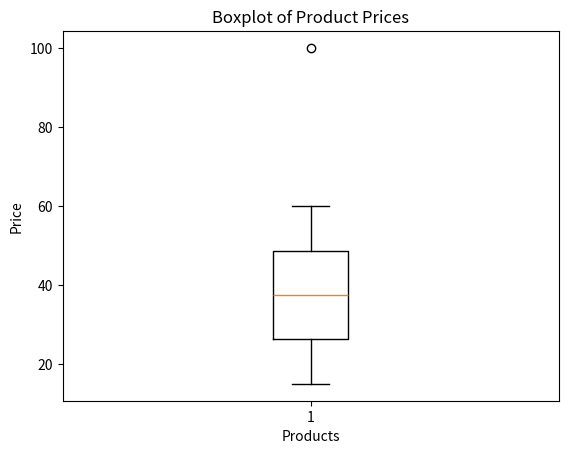

Reproduce this figure in Python.
#!/usr/bin/env python
# coding: utf-8

# In[1]:


#1.Find the mean of first 10 odd integers?
import statistics as stats
n=list(range(1,10,2))
mean=stats.mean(n)
print("Mean:",mean)


# In[2]:


#2.what is the median of following dataset?
#data=[32,6,21,10,8,11,12,36,17,16,15,18,40,24,21,23,24,24,29,16,32,31,10,30,35,32,18,39,12,20]
import statistics as stats
data=[32,6,21,10,8,11,12,36,17,16,15,18,40,24,21,23,24,24,29,16,32,31,10,30,35,32,18,39,12,20]
median=stats.median(data)
print("Median:",median)


# In[3]:


#3.identify the mode of following dataset?
#data=[21,19,62,21,66,28,66,48,79,59,28,62,63,63,48,66,59,66,94,79,19,94]
import statistics as stats 
data=[21,19,62,21,66,28,66,48,79,59,28,62,63,63,48,66,59,66,94,79,19,94]
mode=stats.mode(data)
print("Mode:",mode)


# In[7]:


#4.Given a dataset , calculate the mean, median,mode. interpretthe result and dtermine which measures of central tendency is most appropriate for the dataset.
#Test scores of 10 students :[65,70,75,80,85,90,95,100,105,110]
import statistics
data=[65,70,75,80,85,90,95,100,105,110]
mean=statistics.mean(data)
print("Mean:",mean)
median=statistics.median(data)
print("Median",median)
try:
    mode=statistics.mode(data)
except  statistics.StatisticsError:
    mode=="No mode"
print("Mode:",mode)


# In[14]:


#5.calculate the mean, median, mode for  following dataset. Then add an outlier value 100 and recalculate the measures.Discuss how outliers affect the mean compared to median and mode.
#original dataset: [50,52,53,55,57,60,62,64,65]
#Modified dataset with outlier:[50,52,53,55,57,60,62,64,65,100]
import statistics
od=[50,52,53,55,57,60,62,64,65]
md=[50,52,53,55,57,60,62,64,65,100]
mean_od=statistics.mean(od)
mean_md=statistics.mean(md)
median_od=statistics.median(od)
median_md=statistics.mean(md)
try:
    mode_od=statistics.mode(od)
    mode_md=statistics.mode(md)
except  statistics.StatisticsError:
    mode_od="No mode"
    mode_md="No mode"
print("original_Mean:",mean_od)
print("Modified_Mean:",mean_md)
print("original_Median:",median_od)
print("Median_Median:",median_md)
print("original_Mode:",mode_od)
print("Median_Mode:",mode_md)


# In[16]:


#6.Calculate the mean and median for the following two datasets and discuss the relationships the two measures for symmetric and skewed distributations 
#Symmetric Datasets:[5,10,15,20,25]
#skewed Datasets:[5,7,10,20,100]
import statistics as stats
sym_data = [5, 10, 15, 20, 25]
skew_data = [5, 7, 10, 20, 100]
mean_sym = stats.mean(sym_data)
median_sym = stats.median(sym_data)
mean_skew = stats.mean(skew_data)
median_skew = stats.median(skew_data)
print("Symmetric Dataset:", sym_data)
print("Mean (symmetric):", mean_sym)
print("Median (symmetric):", median_sym)
print("\nSkewed Dataset:", skew_data)
print("Mean (skewed):", mean_skew)
print("Median (skewed):", median_skew)


# In[6]:


#7. A teacher recorded the marks of 15  students in a final exam. Calculate the mean, median, mode and interpret what these mesures suggest about class performance.
#Dataset=[45,50,50,60,65,70,70,70,75,80,85,90,95,100,100]
import statistics as stats
data=[45,50,50,60,65,70,70,70,75,80,85,90,95,100,100]
mean=stats.mean(data)
median=stats.median(data)
mode=stats.mode(data)
print("Mean:",mean)
print("Median:",median)
print("Mode",mode)
print("Interpretation:\n")
print("The mean score of a class is:",mean,"it means class performance is good")
print("the median score of a class is:",median,"it means half scored below and half scored above value")
print("the mode score of a class is:",mode,"it means most frequently occured among class")


# In[10]:


#8.Calculate the mode for the following dataset of colors chosen by a group of 20 people. Discuss how mode can be useful when analyzing categorical data.
#Data=["Red","Blue","Green","Blue","Red","Blue","Red","Yellow","Green","Green","Blue","Red","Yellow","Yellow","Red","Blue","Green","Yellow","Blue","Red"]
import statistics as stats
Data=["Red","Blue","Green","Blue","Red","Blue","Red","Yellow","Green","Green","Blue","Red","Yellow","Yellow","Red","Blue","Green","Yellow","Blue","Red"]
mode=stats.mode(Data)
print("Mode is:",mode)


# In[51]:


#9.calculate the range, variance and standard deviation of following dataset.
#Monthly income of 15 individuals:[2000,2500,2700,2800,3000,3200,3500,4000,4200,4500,4700,5000,5200,5500,6000]
import numpy as np
import pandas as pd
from math import sqrt
data=[2000,2500,2700,2800,3000,3200,3500,4000,4200,4500,4700,5000,5200,5500,600]
df=pd.DataFrame(data)
df
df=df.rename(columns={0:"income"})
df["μ"]=df["income"].mean()
df["income-μ"]=df["income"]-df["μ"]
df
df["(income-μ)^2"]=df["income-μ"]**2
print(df)
range=df["income"].max()-df["income"].min()
print("range is:",range)
variance=df["(income-μ)^2"].mean()
print("varaiance is:",variance)
std= sqrt(df["(income-μ)^2"].mean())
print("standard deviation is:",std)


# In[58]:


#10.Calculate the range, variance and standard deviation of following dataset. Then, introduce an outlier (100) to the dataset and recalculate the measues of dispersion. discuss how the outlier affect the spread the data.
#data=[50,55,60,62,65,70,75,80,85,90]
import numpy as np
import pandas as pd
from math import sqrt
dataset=[50,55,60,62,65,70,75,80,85,90]
df=pd.DataFrame(dataset)
df
df=df.rename(columns={0:"Data"})
df["μ"]=df["Data"].mean()
df["Data-μ"]=df["Data"]-df["μ"]
df["(Data-μ)^2"]=df["Data-μ"]**2
print(df)
range=df["Data"].max()-df["Data"].min()
print("range is:",range)
variance=df["(Data-μ)^2"].mean()
print("Vaiance is:",variance)
std= sqrt(df["(Data-μ)^2"].mean())
print("standard deviation is:",std)


# In[ ]:
#11.calculate the standard deviation for three different groups of data each representing the number of sales made by employees in a company during week. compare the standard deviation and discuss the differences.
#sales1:[5,7,10,12,15]
#sales2:[1,2,3,8,9]
#sales3:[10,15,20,25,30]
import numpy as np
sales1=[5,7,10,12,15]
sales2=[1,2,3,8,9]
sales3=[10,15,20,25,30]
std1=np.std(sales1)
std2=np.std(sales2)
std3=np.std(sales3)
print("standard deviation for group1 is:",std1)
print("standard deviation for group2 is:",std2)
print("standard deviation for group3 is:",std3)

# In[ ]:
#12.calculate the quartiles for the following datasets.
#data=[10,12,14,16,18,20,22,25,30,35,40,50]
data=[10,12,14,16,18,20,22,25,30,35,40,50]
Q1=np.percentile(data,25)
Q2=np.percentile(data,50)
Q3=np.percentile(data,75)
print("Q1 (25th percentile) is:",Q1)
print("Q2 (median) is:",Q2)
print("Q3 (75th percentile) is:",Q3)

# In[ ]:
#13.calculate the interquartile range(IQR) for the following dataset and identify the potential outliers using the 1.5*IQR rule
#data=[10,12,14,16,18,20,22,25,30,35,40,50]
import numpy as np
data=[10,12,14,16,18,20,22,25,30,35,40,50,100]
Q1=np.percentile(data,25)
Q3=np.percentile(data,75)
IQR=Q3-Q1
lower_bound=Q1-1.5*IQR
upper_bound=Q3+1.5*IQR
outliers=[x for x in data if x<lower_bound or x>upper_bound]
print("Q1 (25th percentile) is:",Q1)
print("Q3 (75th percentile) is:",Q3)
print("interquartile range(IQR) is:",IQR)
print("lower bound is:",lower_bound)
print("upper bound is:",upper_bound)
print("potential outliers  of data is:",outliers)

# In[ ]:
#14.Given the following dataset representing number of products sold in a store overe a week, calculate the interquartile and identify the outliers.
# data=[2,4,5,7,10,12,15,18,20,25]
import numpy as np
data=[2,4,5,7,10,12,15,18,20,25]
Q1=np.percentile(data,25)
Q3=np.percentile(data,75)
IQR=Q3-Q1
lower_bound=Q1-1.5*IQR
upper_bound=Q3*1.5*IQR
outliers=[x for x in data if x<lower_bound or x>upper_bound]
print("Q1 (25th percentile) is:",Q1)
print("Q3 (75th percentile) is:",Q3)
print("interquartile range(IQR) is:",IQR)
print("lower bound is:",lower_bound)
print("upper bound is:",upper_bound)
print("potential outliers is:",outliers)

# In[ ]:
#15.You are given the following test scores of a 20 students in a class. Calculate the interquartile and  identify outliers.
#scores=[34,38,45,45,49,50,53,54,56,58,61,62,65,68,70,72,75,78,80,85]
#Calculate the first Quartile(Q1), third Quartile(Q3)and IQR
#identify the potential outliers based on the 1.5*IQR rule.
import numpy as np
scores=[34,38,45,45,49,50,53,54,56,58,61,62,65,68,70,72,75,78,80,85]
Q1=np.percentile(scores,25)
Q3=np.percentile(scores,75)
IQR=Q3-Q1
lower_bound=Q1-1.5*IQR
upper_bound=Q3+1.5*IQR
outliers=[x for x in scores if x<lower_bound or x>upper_bound]
print("Q1 (25th percentile) is:",Q1)
print("Q3 (75th percentile) is:",Q3)
print("interquartile range(IQR) is:",IQR)
print("lower bound is:",lower_bound)
print("upper bound is:",upper_bound)
print("potential outliers is:",outliers)

# In[ ]:
#16. Given the following datasets of product prices, calculate the IQR and plot the boxplot to visualize the distribution and outliers.
# prices=[15,20,25,30,35,40,45,50,60,100]
import numpy as np
import matplotlib.pyplot as plt
prices=[15,20,25,30,35,40,45,50,60,100]
Q1=np.percentile(prices,25)
Q3=np.percentile(prices,75)
IQR=Q3-Q1
lower_bound=Q1-1.5*IQR
upper_bound=Q3+1.5*IQR
outliers=[x for x in prices if x<lower_bound or x>upper_bound]
print("Q1 (25th percentile) is:",Q1)
print("Q3 (75th percentile) is:",Q3)
print("interquartile range(IQR) is:",IQR)
print("lower bound is:",lower_bound)
print("upper bound is:",upper_bound)
print("potential outliers is:",outliers)
plt.boxplot(prices)
plt.title("Boxplot of Product Prices")
plt.ylabel("Price")
plt.xlabel("Products")
plt.show()

# In[ ]:
#17.Calculate the median for both even and odd- sized datasets.
#odd=[56,12,89,42,36,23,78,54,67,91,33,15,40,88,63]
#even=[56,12,89,42,36,23,78,54,67,91,33,15,40,88,63,75]
import statistics as stats
odd=[56,12,89,42,36,23,78,54,67,91,33,15,40,88,63]
even=[56,12,89,42,36,23,78,54,67,91,33,15,40,88,63,75]
median_odd=stats.median(odd)
median_even=stats.median(even)
print("median for odd-sized datasets is:",median_odd)
print("median for even-sized datasets is:",median_even)


# In[ ]:
#18.Find the standard deviation for [4,8,6,5,3,8,9]
import numpy as np
data=[4,8,6,5,3,8,9]
std=np.std(data)
print("standard deviation for [4,8,6,5,3,8,9] is:",std)

# In[ ]:
#19.Compare the variability in two 
# data_1=[12,14,16,18,20,22,24,26,28,30,32,34,36,38,40]
# data_2=[5,10,20,40,80,160,320,640,1280,2560,5120,10240,20480,40960,81920] by calculating their standard deviations. 
import numpy as np
data_1=[12,14,16,18,20,22,24,26,28,30,32,34,36,38,40]
data_2=[5,10,20,40,80,160,320,640,1280,2560,5120,10240,20480,40960,81920]
std_data1=np.std(data_1)
std_data2=np.std(data_2)
variability=std_data2-std_data1
print("standard deviation for data_1 is:",std_data1)
print("standard deviation for data_2 is:",std_data2)
print("Variability of two datas is:",variability)

# In[ ]:
#20.A boxplot shows an IQR of 20 with Q1=30 and Q3=50. Identify the Lower and Upper bounds for outliers.
import numpy as np
import matplotlib.pyplot as plt
Q1=30
Q3=50
IQR=20
IQR=Q3-Q1
lower_bound=Q1-1.5*IQR
upper_bound=Q3+1.5*IQR
print("Q1 is:",Q1)
print("Q3 is:",Q3)
print("IQR is:",IQR)
print("Lower_bounds for outliers is:",lower_bound)
print("Upper_bound for outliers is:",upper_bound)
